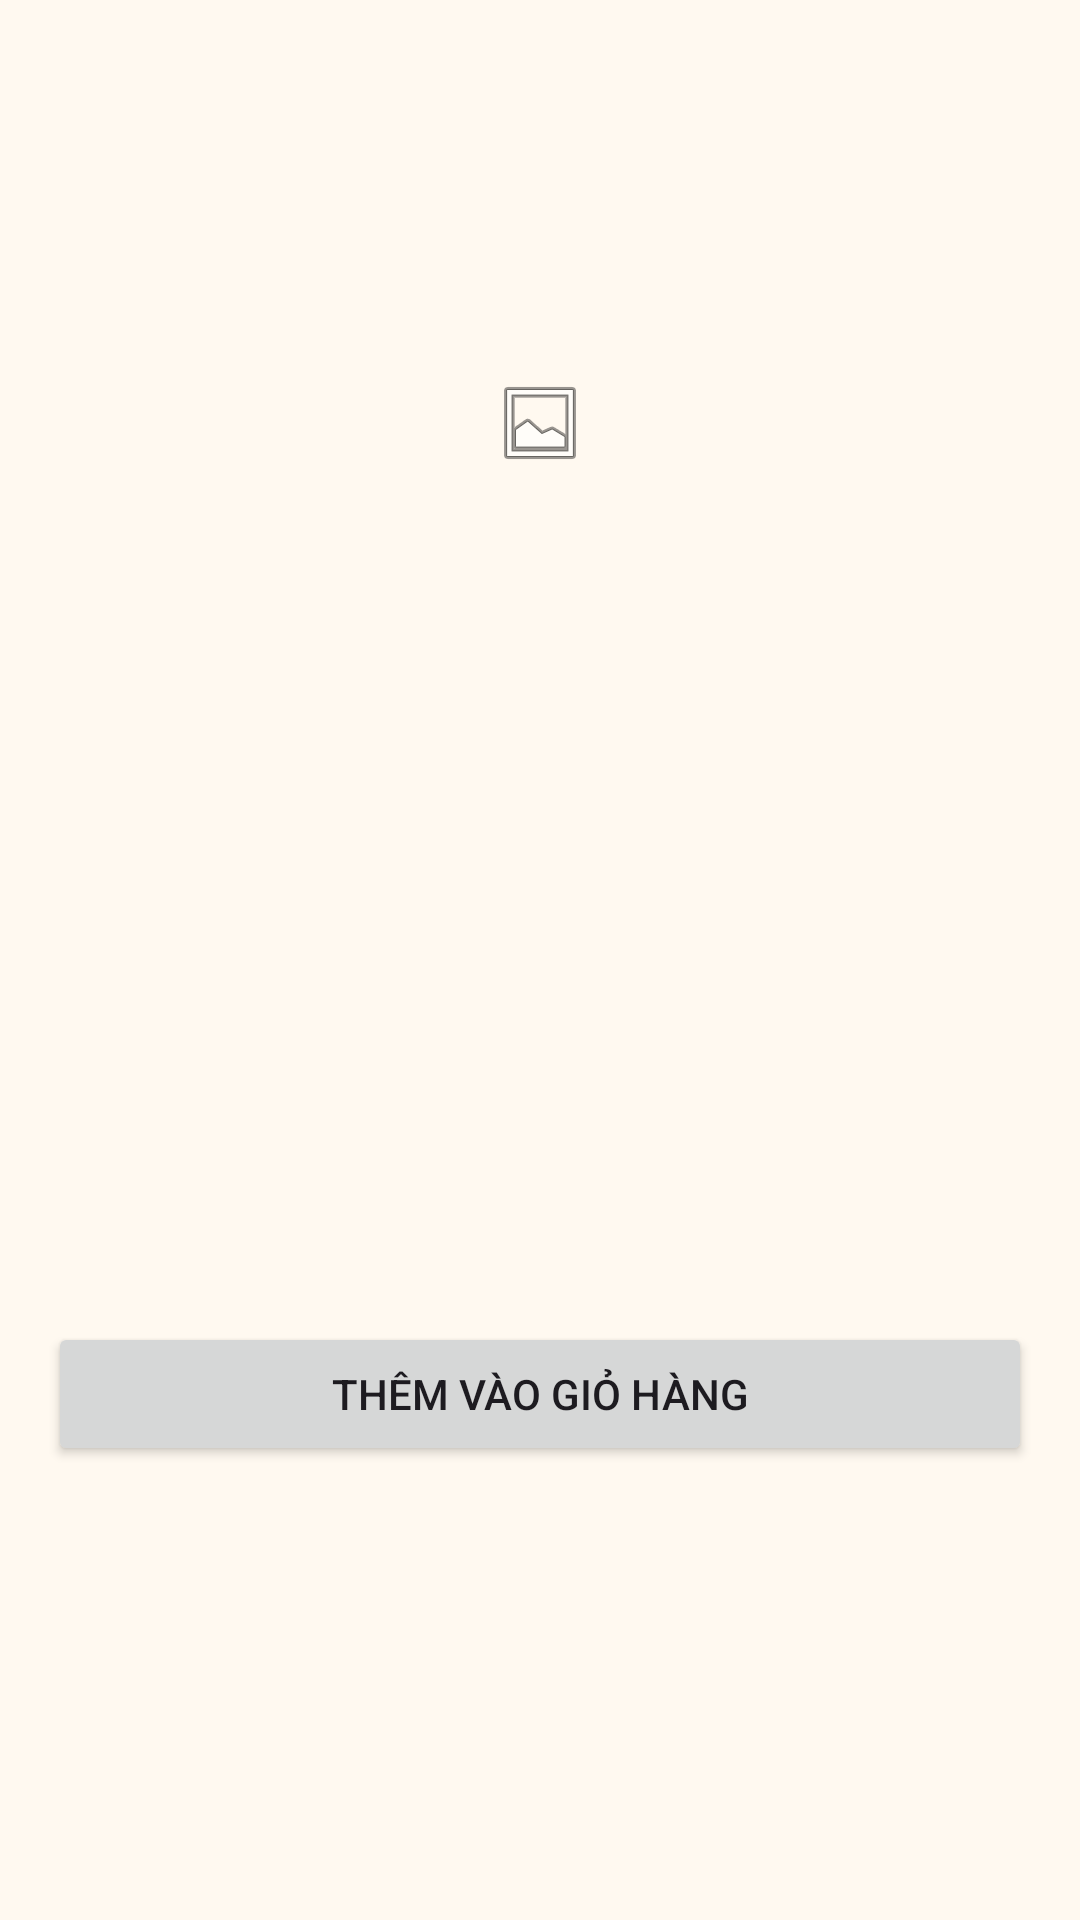

Write the Android layout XML for this screen, with the resource values it uses.
<!-- AndroidManifest.xml: application theme Theme.StorageMiniProjectCodeBase2 -->
<!-- res/layout/activity_product_detail.xml -->
<?xml version="1.0" encoding="utf-8"?>
<ScrollView xmlns:android="http://schemas.android.com/apk/res/android"
    android:layout_width="match_parent"
    android:layout_height="match_parent">

    <LinearLayout
        android:layout_width="match_parent"
        android:layout_height="wrap_content"
        android:orientation="vertical"
        android:padding="16dp">

        <ImageView
            android:id="@+id/imgProductDetail"
            android:layout_width="match_parent"
            android:layout_height="250dp"
            android:scaleType="centerInside"
            android:src="@android:drawable/ic_menu_gallery" />

        <TextView
            android:id="@+id/tvProductNameDetail"
            android:layout_width="match_parent"
            android:layout_height="wrap_content"
            android:layout_marginTop="16dp"
            android:textSize="24sp"
            android:textStyle="bold"
            android:textColor="@android:color/black" />

        <TextView
            android:id="@+id/tvProductPriceDetail"
            android:layout_width="match_parent"
            android:layout_height="wrap_content"
            android:layout_marginTop="8dp"
            android:textSize="20sp"
            android:textColor="@android:color/holo_red_dark"
            android:textStyle="bold" />

        <TextView
            android:id="@+id/tvProductStockDetail"
            android:layout_width="match_parent"
            android:layout_height="wrap_content"
            android:layout_marginTop="8dp"
            android:textSize="16sp"
            android:textColor="@android:color/darker_gray" />

        <TextView
            android:id="@+id/tvProductDescriptionDetail"
            android:layout_width="match_parent"
            android:layout_height="wrap_content"
            android:layout_marginTop="16dp"
            android:textSize="16sp" />

        <Button
            android:id="@+id/btnAddToCart"
            android:layout_width="match_parent"
            android:layout_height="wrap_content"
            android:layout_marginTop="24dp"
            android:text="Thêm vào giỏ hàng" />

    </LinearLayout>
</ScrollView>
<!-- resources referenced by this layout -->
<resources>
  <style name="Theme.StorageMiniProjectCodeBase2" parent="Base.Theme.StorageMiniProjectCodeBase2" />
  <style name="Base.Theme.StorageMiniProjectCodeBase2" parent="Theme.Material3.DayNight.NoActionBar">
          <item name="colorPrimary">@color/brand_primary</item>
          <item name="colorOnPrimary">@color/white</item>
          <item name="colorSecondary">@color/brand_secondary</item>
          <item name="colorOnSecondary">@color/brand_text</item>
          <item name="android:colorBackground">@color/brand_surface</item>
          <item name="colorSurface">@color/white</item>
          <item name="android:statusBarColor">@android:color/transparent</item>
          <item name="android:navigationBarColor">@color/brand_surface</item>
          <item name="android:windowLightStatusBar">true</item>
          <item name="android:windowLightNavigationBar">true</item>
      </style>
  <color name="brand_primary">#1F6F5F</color>
  <color name="white">#FFFFFF</color>
  <color name="brand_secondary">#F4B860</color>
  <color name="brand_text">#1A2A2A</color>
  <color name="brand_surface">#FFF9F0</color>
</resources>
